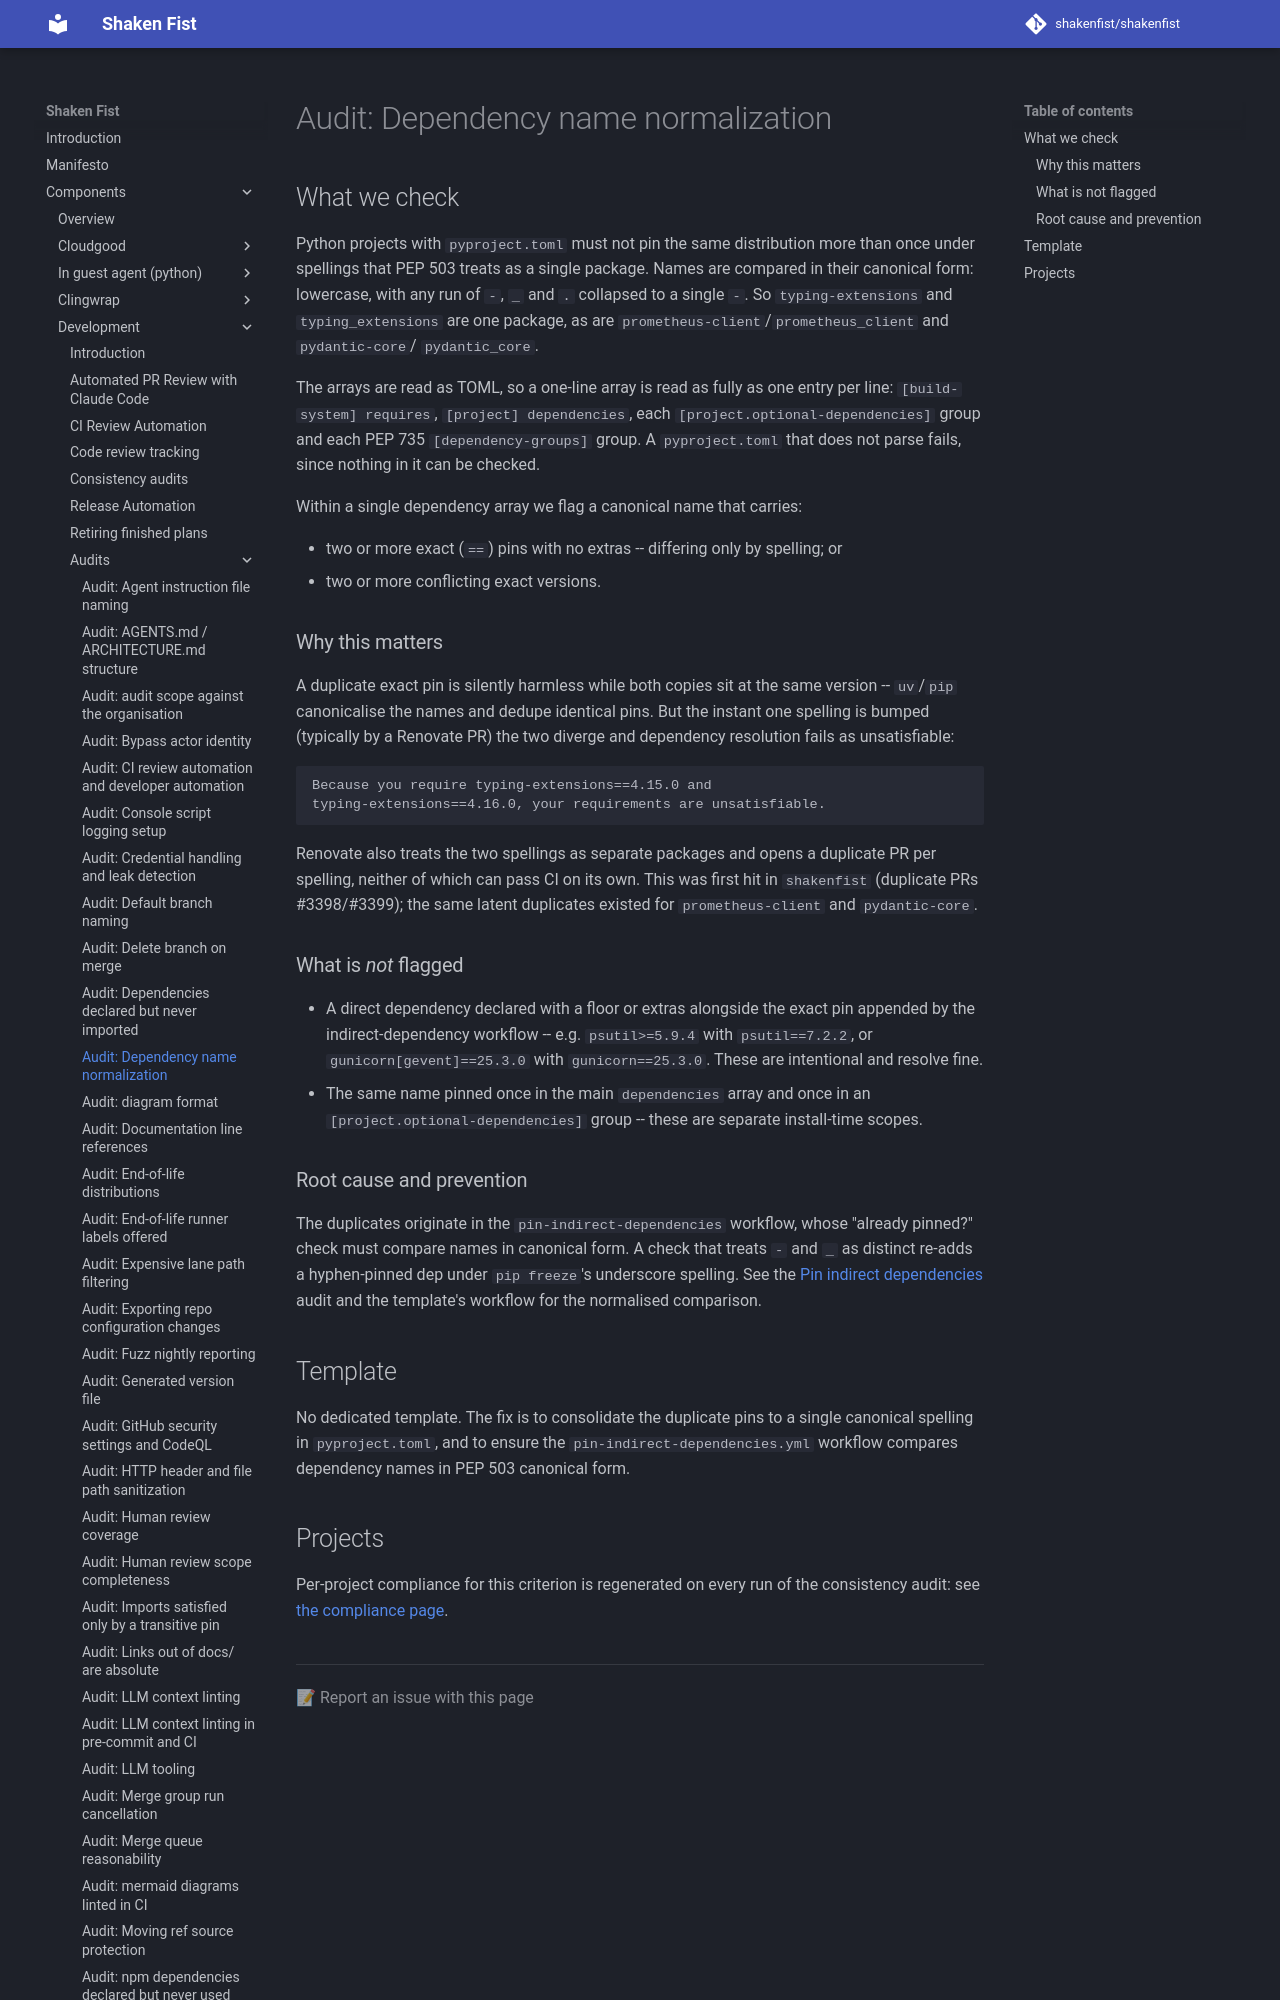

repository: shakenfist/shakenfist · page: components/development/audits/dependency-name-normalization/index.html · generator: mkdocs

# Audit: Dependency name normalization

## What we check

Python projects with `pyproject.toml` must not pin the same
distribution more than once under spellings that PEP 503 treats as a
single package. Names are compared in their canonical form: lowercase,
with any run of `-`, `_` and `.` collapsed to a single `-`. So
`typing-extensions` and `typing_extensions` are one package, as are
`prometheus-client`/`prometheus_client` and `pydantic-core`/
`pydantic_core`.

The arrays are read as TOML, so a one-line array is read as fully as
one entry per line: `[build-system] requires`, `[project]
dependencies`, each `[project.optional-dependencies]` group and each
PEP 735 `[dependency-groups]` group. A `pyproject.toml` that does not
parse fails, since nothing in it can be checked.

Within a single dependency array we flag a canonical name that carries:

* two or more exact (`==`) pins with no extras -- differing only by
  spelling; or
* two or more conflicting exact versions.
